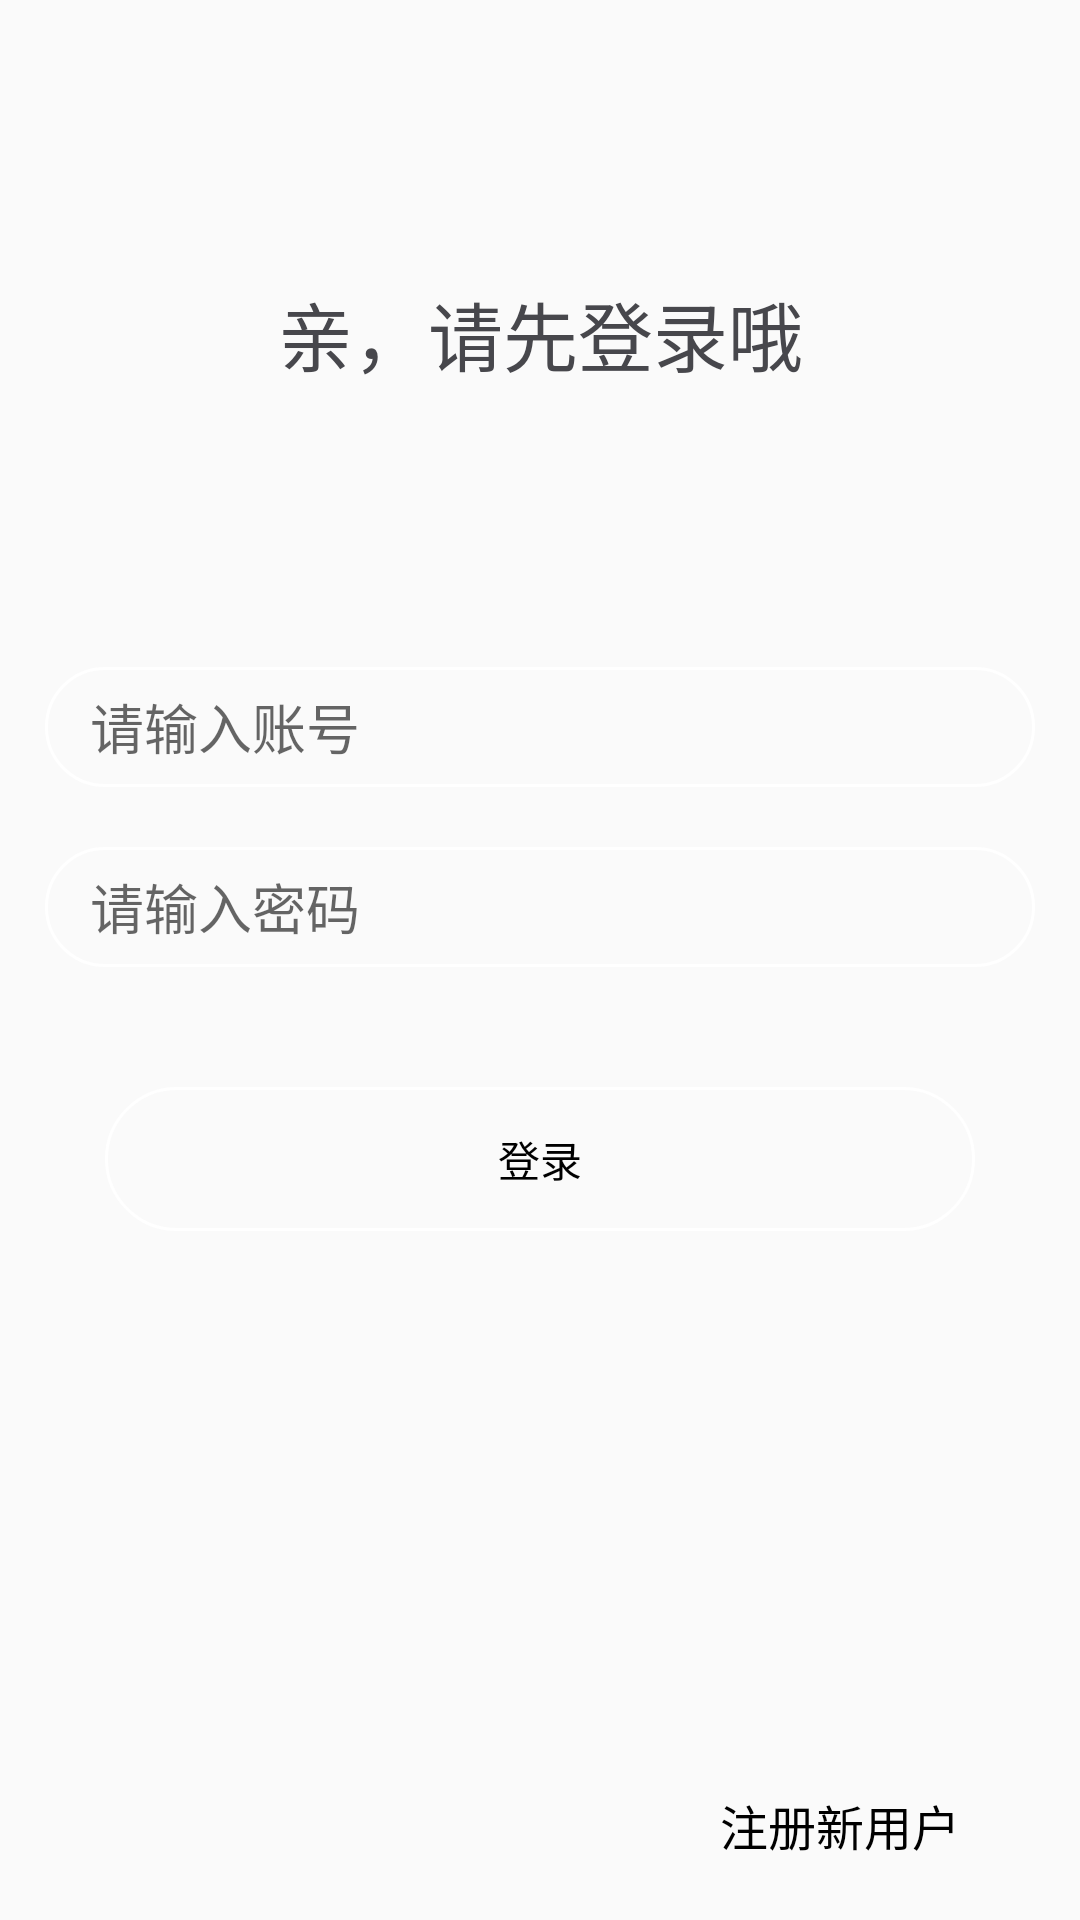

Write the Android layout XML for this screen, with the resource values it uses.
<!-- AndroidManifest.xml: activity theme AppTheme.NoActionBar -->
<!-- res/layout/activity_login.xml -->
<?xml version="1.0" encoding="utf-8"?>
<LinearLayout android:id="@+id/activity_main"
              xmlns:android="http://schemas.android.com/apk/res/android"
              android:layout_width="match_parent"
              android:layout_height="match_parent"
              android:background="@mipmap/bg"
              android:orientation="vertical">

    <RelativeLayout
        android:layout_width="match_parent"
        android:layout_height="wrap_content"
        android:layout_weight="0.5"
        android:orientation="vertical">

        <TextView
            android:layout_width="match_parent"
            android:layout_height="wrap_content"
            android:layout_centerInParent="true"
            android:gravity="center"
            android:text="亲，请先登录哦"
            android:textColor="#47474c"
            android:textSize="25sp"/>
    </RelativeLayout>

    <LinearLayout
        android:layout_width="match_parent"
        android:layout_height="wrap_content"
        android:layout_marginEnd="15dp"
        android:layout_marginStart="15dp"
        android:layout_weight="0.5"
        android:orientation="vertical">

        <EditText
            android:id="@+id/username_login"
            android:layout_width="match_parent"
            android:layout_height="40dp"
            android:background="@drawable/login_activity_shape1"
            android:hint="请输入账号"
            android:paddingLeft="15dp"
            android:paddingRight="15dp"
            android:textColor="#333333"/>


        <EditText
            android:id="@+id/password_login"
            android:layout_width="match_parent"
            android:layout_height="40dp"
            android:layout_marginTop="20dp"
            android:background="@drawable/login_activity_shape1"
            android:hint="请输入密码"
            android:inputType="textPassword"
            android:paddingLeft="15dp"
            android:paddingRight="15dp"
            android:textColor="#333"/>

        <Button
            android:id="@+id/bt_login"
            android:layout_width="match_parent"
            android:layout_height="wrap_content"
            android:layout_marginEnd="20dp"
            android:layout_marginStart="20dp"
            android:layout_marginTop="40dp"
            android:background="@drawable/login_activity_shape1"
            android:text="登录"
            android:textAllCaps="false"
            android:textColor="#000"
            />
    </LinearLayout>

    <TextView
        android:id="@+id/register"
        android:layout_width="match_parent"
        android:layout_height="wrap_content"
        android:layout_gravity="bottom"
        android:layout_marginBottom="20dp"
        android:layout_marginRight="40dp"
        android:gravity="end"
        android:text="注册新用户"
        android:textColor="#000"
        android:textSize="16sp"/>
</LinearLayout>
<!-- resources referenced by this layout -->
<resources>
  <!-- drawable login_activity_shape1 (drawable) -->
  <?xml version="1.0" encoding="UTF-8"?>
  <shape
      xmlns:android="http://schemas.android.com/apk/res/android"
      android:shape="rectangle">
      
      <stroke
          android:width="1dp"
          android:color="#FFF"/>
      <corners android:radius="60dp"/>
  </shape>
  <style name="AppTheme.NoActionBar">
          <item name="windowActionBar">false</item>
          <item name="windowNoTitle">true</item>
      </style>
</resources>
